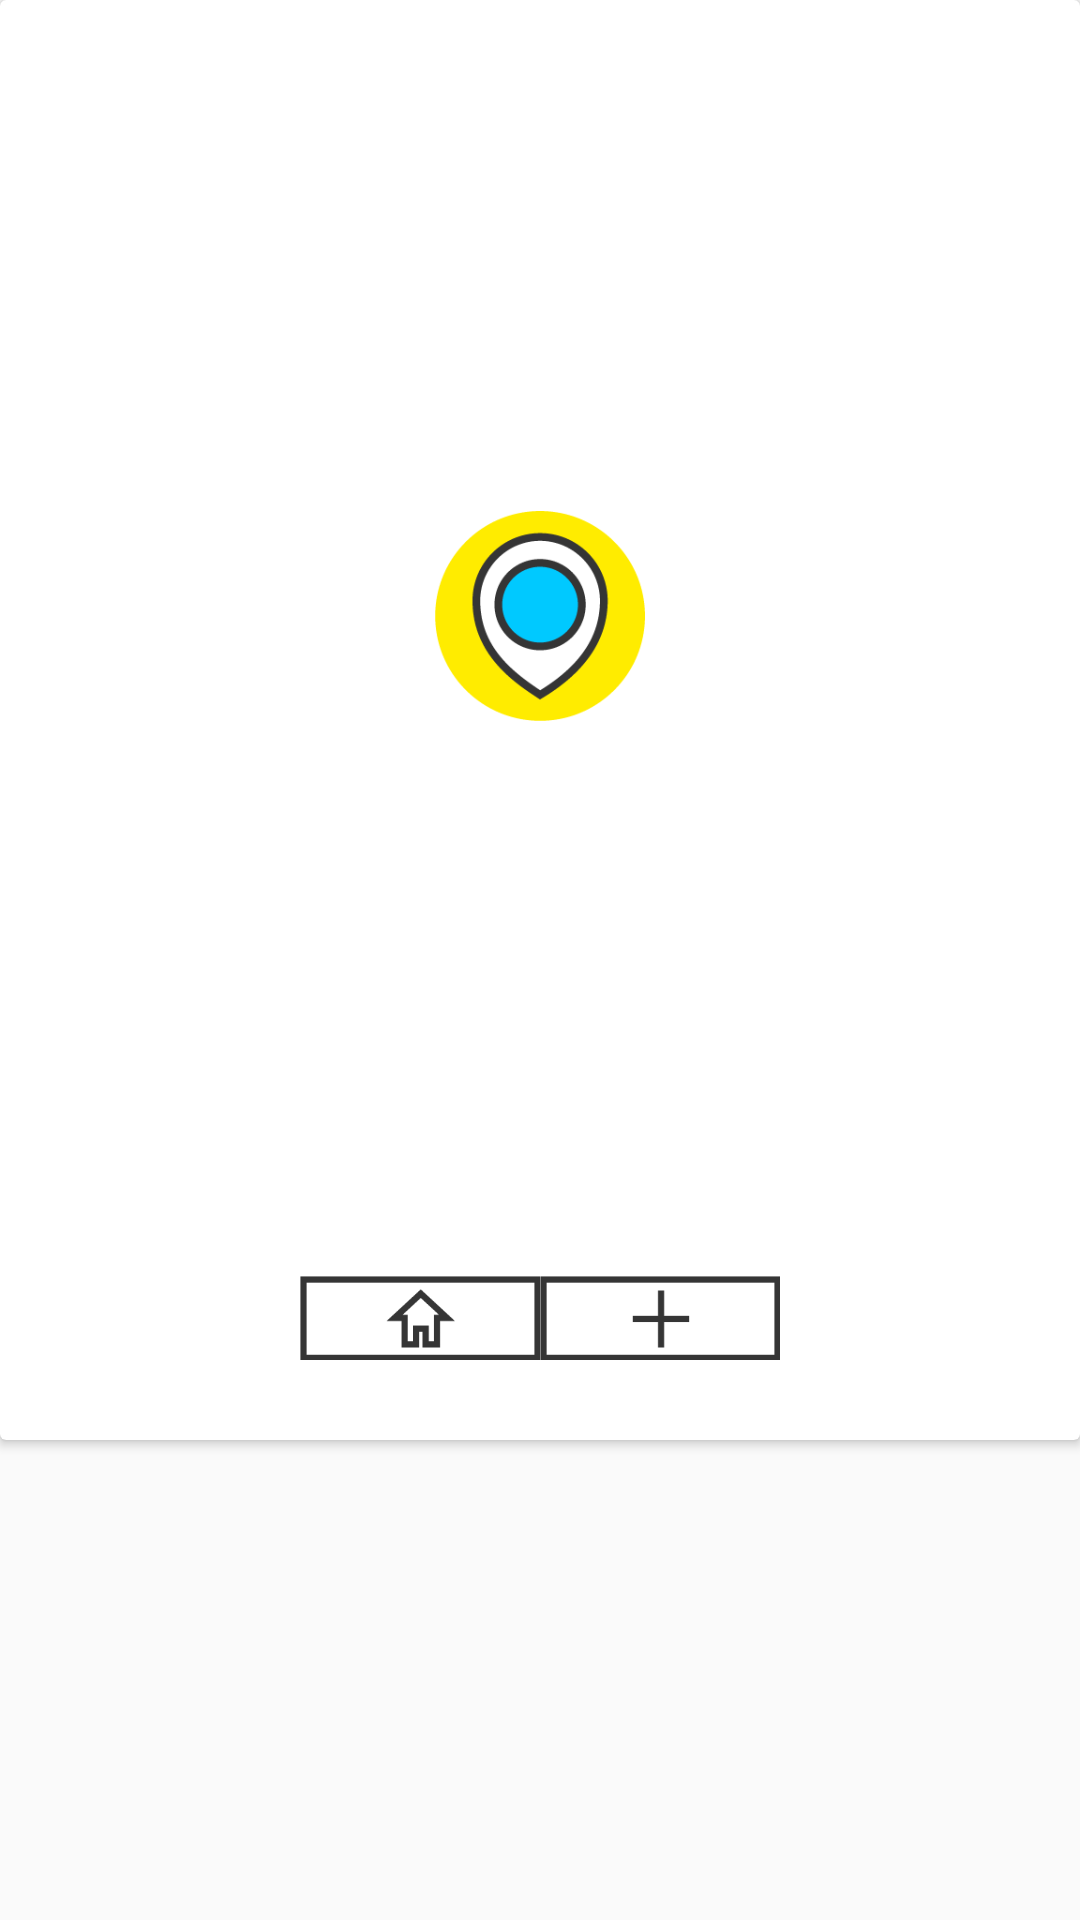

Reconstruct the res/layout file that produces this screen, plus the resources it refers to.
<!-- AndroidManifest.xml: activity theme AppThemeSearch -->
<!-- res/layout/activity_search.xml -->
<?xml version="1.0" encoding="utf-8"?>
<LinearLayout xmlns:android="http://schemas.android.com/apk/res/android"
    xmlns:card_view="http://schemas.android.com/apk/res-auto"
    android:layout_width="match_parent"
    android:layout_height="wrap_content"
    android:orientation="vertical">

    <android.support.v7.widget.CardView
        android:id="@+id/cardview"
        android:layout_width="match_parent"
        android:layout_height="480dp">

        <LinearLayout
            android:layout_width="match_parent"
            android:layout_height="wrap_content"
            android:orientation="vertical">

            <ImageView
                android:id="@+id/searchImage"
                android:layout_width="match_parent"
                android:layout_height="200dp" />

            <ImageView
                android:id="@+id/searchIcon"
                android:layout_width="70dp"
                android:layout_height="70dp"
                android:layout_marginTop="-30dp"
                android:layout_below="@+id/linearLayout"
                android:layout_gravity="center"
                android:background="@drawable/search_icon" />

            <TextView
                android:id="@+id/searchTitle"
                android:layout_width="match_parent"
                android:layout_height="40dp"
                android:layout_alignParentLeft="true"
                android:layout_alignParentStart="true"
                android:layout_alignParentTop="true"
                android:layout_marginLeft="30dp"
                android:layout_marginRight="30dp"
                android:layout_marginTop="10dp"
                android:textColor="@android:color/black"
                android:textSize="27sp"
                android:textStyle="normal"
                android:singleLine="true"/>

            <TextView
                android:id="@+id/searchDescription"
                android:layout_width="match_parent"
                android:layout_height="70dp"
                android:layout_marginTop="10dp"
                android:layout_marginLeft="30dp"
                android:layout_marginRight="30dp"
                android:layout_below="@+id/searchTitle"
                android:textColor="@android:color/black"
                android:textSize="15sp"
                android:textStyle="bold"
                />

            <TextView
                android:id="@+id/searchHomepage"
                android:layout_width="match_parent"
                android:layout_height="40dp"
                android:layout_marginLeft="30dp"
                android:layout_marginRight="30dp"
                android:layout_marginTop="15dp"
                android:layout_below="@+id/searchDescription"
                android:shadowColor="@android:color/black"
                android:textColor="#9fa0a0"
                android:textSize= "13sp" />

            <RelativeLayout
                android:layout_width="match_parent"
                android:layout_height="wrap_content">

                <LinearLayout
                    android:layout_width="160dp"
                    android:layout_height="28dp"
                    android:layout_centerHorizontal="true">
                    <Button
                        android:id="@+id/homePageButton"
                        android:layout_width="80dp"
                        android:layout_height="28dp"
                        android:background="@drawable/homepage" />

                    <Button
                        android:id="@+id/addButton"
                        android:layout_width="80dp"
                        android:layout_height="28dp"
                        android:background="@drawable/add_location" />
                </LinearLayout>

            </RelativeLayout>



        </LinearLayout>


    </android.support.v7.widget.CardView>


</LinearLayout>
<!-- resources referenced by this layout -->
<resources>
  <!-- drawable add_location: png bitmap (drawable-xhdpi, 434 bytes) -->
  <!-- drawable homepage: png bitmap (drawable-xhdpi, 804 bytes) -->
  <!-- drawable search_icon: png bitmap (drawable-xhdpi, 8041 bytes) -->
  <style name="AppThemeSearch" parent="Theme.AppCompat.Light.NoActionBar">
          
          <item name="colorPrimary">@color/colorPrimary</item>
          <item name="colorPrimaryDark">@color/colorPrimaryDark</item>
          <item name="colorAccent">#ffff00</item>
          <item name="windowActionBar">false</item>
          <item name="windowNoTitle">true</item>
      </style>
  <!-- not gathered from this repository: default colours our renderer supplied (Android Studio template values) -->
  <color name="colorPrimary">#FF6200EE</color>
  <color name="colorPrimaryDark">#FF3700B3</color>
</resources>
